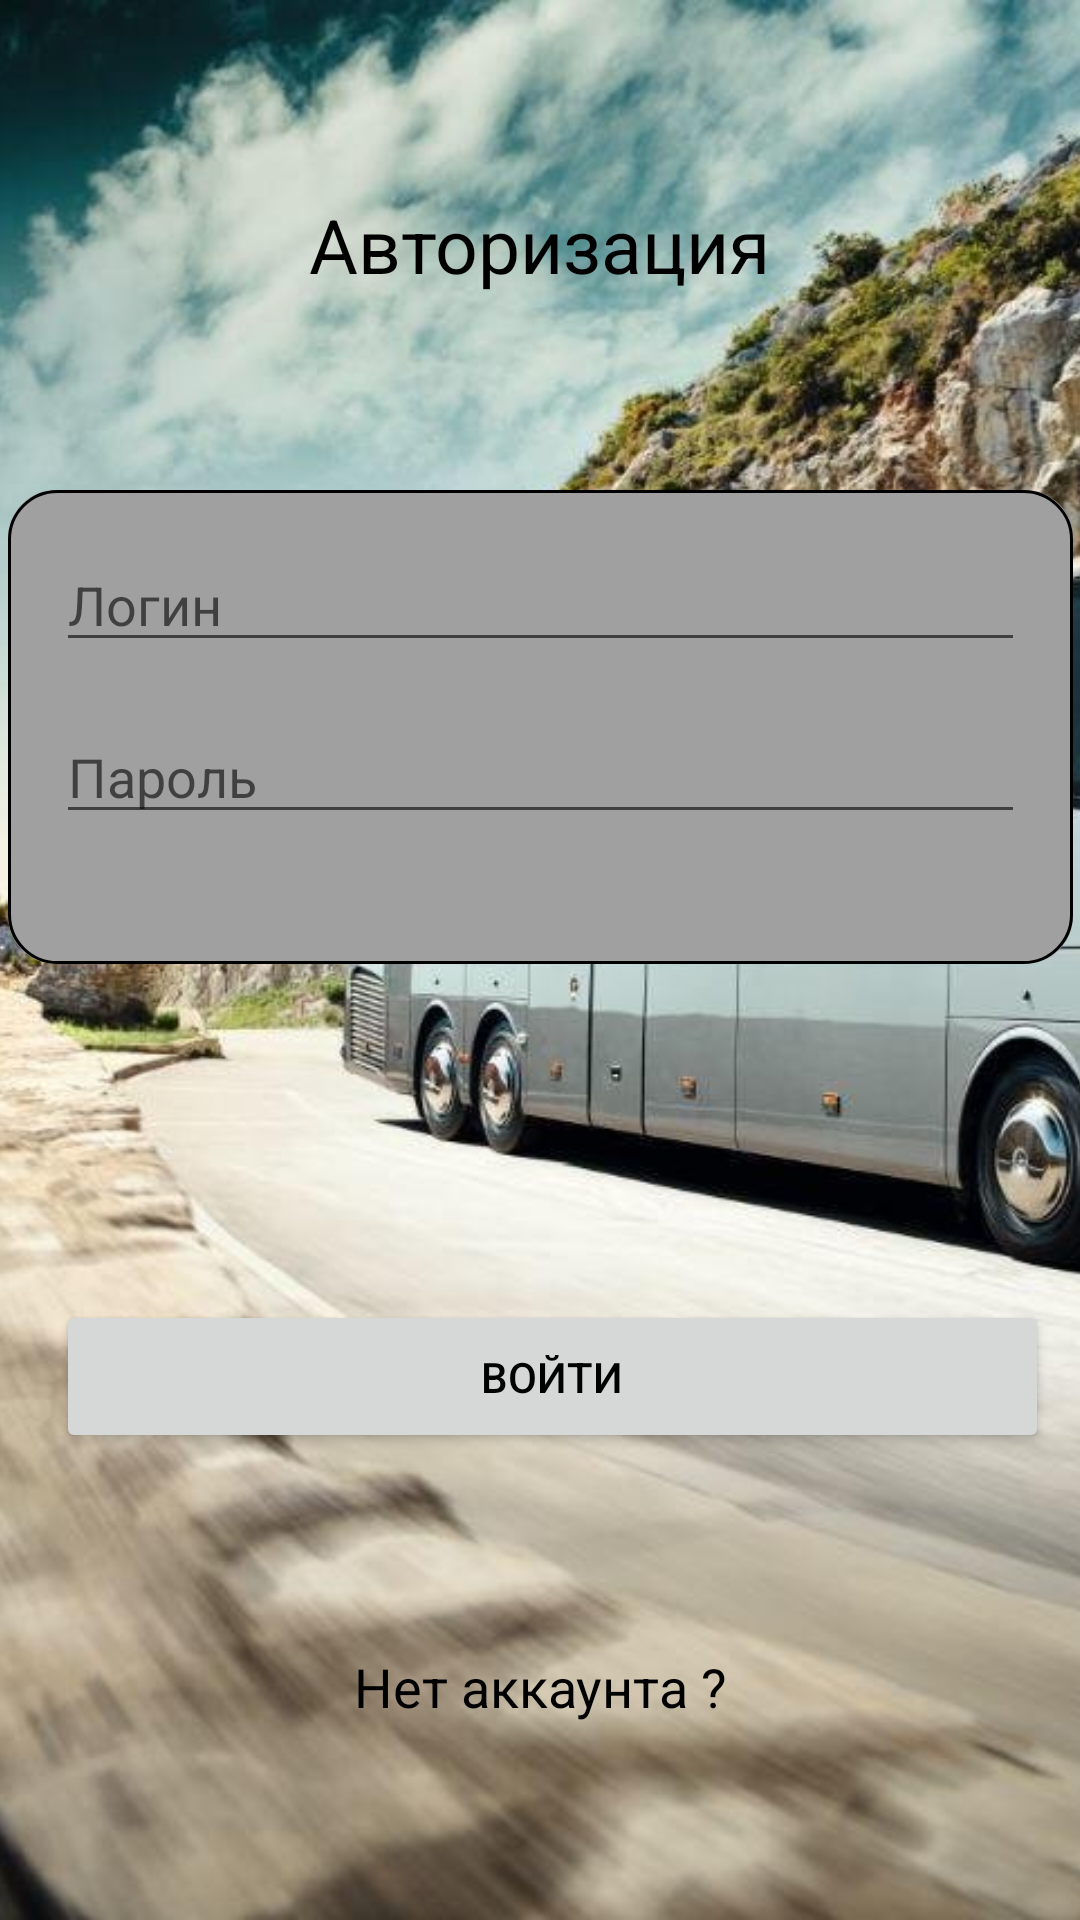

Layout XML and referenced resources for this Android screen:
<!-- AndroidManifest.xml: application theme Theme.BusWayApp -->
<!-- res/layout/activity_login.xml -->
<?xml version="1.0" encoding="utf-8"?>
<androidx.constraintlayout.widget.ConstraintLayout
    xmlns:android="http://schemas.android.com/apk/res/android"
    xmlns:app="http://schemas.android.com/apk/res-auto"
    xmlns:tools="http://schemas.android.com/tools"
    android:layout_width="match_parent"
    android:layout_height="match_parent"
    tools:context=".Auth.Login">

    <ImageView
        android:id="@+id/backgroundImage"
        android:layout_width="match_parent"
        android:layout_height="match_parent"
        android:scaleType="centerCrop"
        android:src="@drawable/background_bus1"
        tools:layout_editor_absoluteX="-44dp"
        tools:layout_editor_absoluteY="0dp" />

    <TextView
        android:id="@+id/textView4"
        android:layout_width="wrap_content"
        android:layout_height="wrap_content"
        android:text="Авторизация"
        android:textColor="@color/black"
        app:layout_constraintBottom_toTopOf="@+id/backgroundRectangle"
        app:layout_constraintEnd_toEndOf="parent"
        android:textSize="25sp"
        app:layout_constraintStart_toStartOf="parent"
        app:layout_constraintTop_toTopOf="parent"
        tools:ignore="MissingConstraints" />

    <ImageView
        android:id="@+id/backgroundRectangle"
        android:layout_width="355dp"
        android:layout_height="158dp"
        android:layout_margin="16dp"
        android:src="@drawable/rounded_background_login"
        app:layout_constraintBottom_toBottomOf="@+id/buttonLogin"
        app:layout_constraintEnd_toEndOf="parent"
        app:layout_constraintStart_toStartOf="parent"
        app:layout_constraintTop_toTopOf="parent" />

    <EditText
        android:id="@+id/editTextLogin"
        android:layout_width="0dp"
        android:layout_height="wrap_content"
        android:textColor="@color/black"
        android:hint="Логин"
        app:layout_constraintStart_toStartOf="@+id/backgroundRectangle"
        app:layout_constraintEnd_toEndOf="@+id/backgroundRectangle"
        app:layout_constraintTop_toTopOf="@+id/backgroundRectangle"
        android:layout_margin="16dp"/>

    <EditText
        android:id="@+id/editTextPassword"
        android:layout_width="0dp"
        android:layout_height="wrap_content"
        android:hint="Пароль"
        android:textColor="@color/black"
        app:layout_constraintStart_toStartOf="@+id/backgroundRectangle"
        app:layout_constraintEnd_toEndOf="@+id/backgroundRectangle"
        app:layout_constraintTop_toBottomOf="@+id/editTextLogin"
        android:layout_margin="16dp"
        android:inputType="textPassword"/>

    <Button
        android:id="@+id/buttonLogin"
        android:layout_width="331dp"
        android:layout_height="51dp"
        android:layout_margin="16dp"
        android:layout_marginTop="272dp"
        android:text="Войти"
        android:textColor="@color/black"
        app:layout_constraintBottom_toBottomOf="parent"
        app:layout_constraintEnd_toEndOf="@+id/backgroundRectangle"
        app:layout_constraintHorizontal_bias="0.0"
        app:layout_constraintStart_toStartOf="@+id/backgroundRectangle"
        app:layout_constraintTop_toBottomOf="@+id/editTextPassword" />

    <TextView
        android:id="@+id/textView2"
        android:layout_width="wrap_content"
        android:layout_height="wrap_content"
        android:text="Нет аккаунта ?"
        android:textColor="@color/black"
        android:textSize="18sp"
        app:layout_constraintBottom_toBottomOf="parent"
        app:layout_constraintEnd_toEndOf="parent"
        app:layout_constraintStart_toStartOf="parent"
        app:layout_constraintTop_toBottomOf="@+id/buttonLogin" />

    <TextView
        android:id="@+id/textView3"
        android:layout_width="300dp"
        android:layout_height="wrap_content"
        android:text=""
        android:textColor="@color/red"
        app:layout_constraintBottom_toTopOf="@+id/buttonLogin"
        app:layout_constraintEnd_toEndOf="parent"
        app:layout_constraintStart_toStartOf="parent"
        app:layout_constraintTop_toBottomOf="@+id/backgroundRectangle" />


</androidx.constraintlayout.widget.ConstraintLayout>
<!-- resources referenced by this layout -->
<resources>
  <color name="black">#FF000000</color>
  <color name="red">#A4FB5353</color>
  <!-- drawable background_bus1: jpg bitmap (drawable, 254592 bytes) -->
  <!-- drawable rounded_background_login (drawable) -->
  <?xml version="1.0" encoding="utf-8"?>
  <layer-list xmlns:android="http://schemas.android.com/apk/res/android">
      
  
      <item android:right="0dp" android:left="0dp" android:top="0dp" android:bottom="0dp">
          <shape android:shape="rectangle">
              <solid android:color="#A0A0A0" />
              <corners android:radius="16dp" />
          </shape>
      </item>
  
      <item android:right="0dp" android:left="0dp" android:top="0dp" android:bottom="0dp">
          <shape android:shape="rectangle">
  
              <corners android:radius="16dp" />
              <padding android:left="1dp" android:right="1dp" android:top="1dp" android:bottom="0dp" />
              <stroke
                  android:width="1dp"
                  android:color="@color/black" />
          </shape>
      </item>
  </layer-list>
  <style name="Theme.BusWayApp" parent="Theme.MaterialComponents.DayNight.DarkActionBar">
          
          <item name="colorPrimary">@color/purple_500</item>
          <item name="colorPrimaryVariant">@color/purple_700</item>
          <item name="colorOnPrimary">@color/white</item>
          
          <item name="colorSecondary">@color/teal_200</item>
          <item name="colorSecondaryVariant">@color/teal_700</item>
          <item name="colorOnSecondary">@color/black</item>
          
          <item name="android:statusBarColor">?attr/colorPrimaryVariant</item>
          
      </style>
  <color name="purple_500">#88EA79</color>
  <color name="purple_700">#88EA79</color>
  <color name="white">#FFFFFF</color>
  <color name="teal_200">#FF03DAC5</color>
  <color name="teal_700">#FF018786</color>
</resources>
